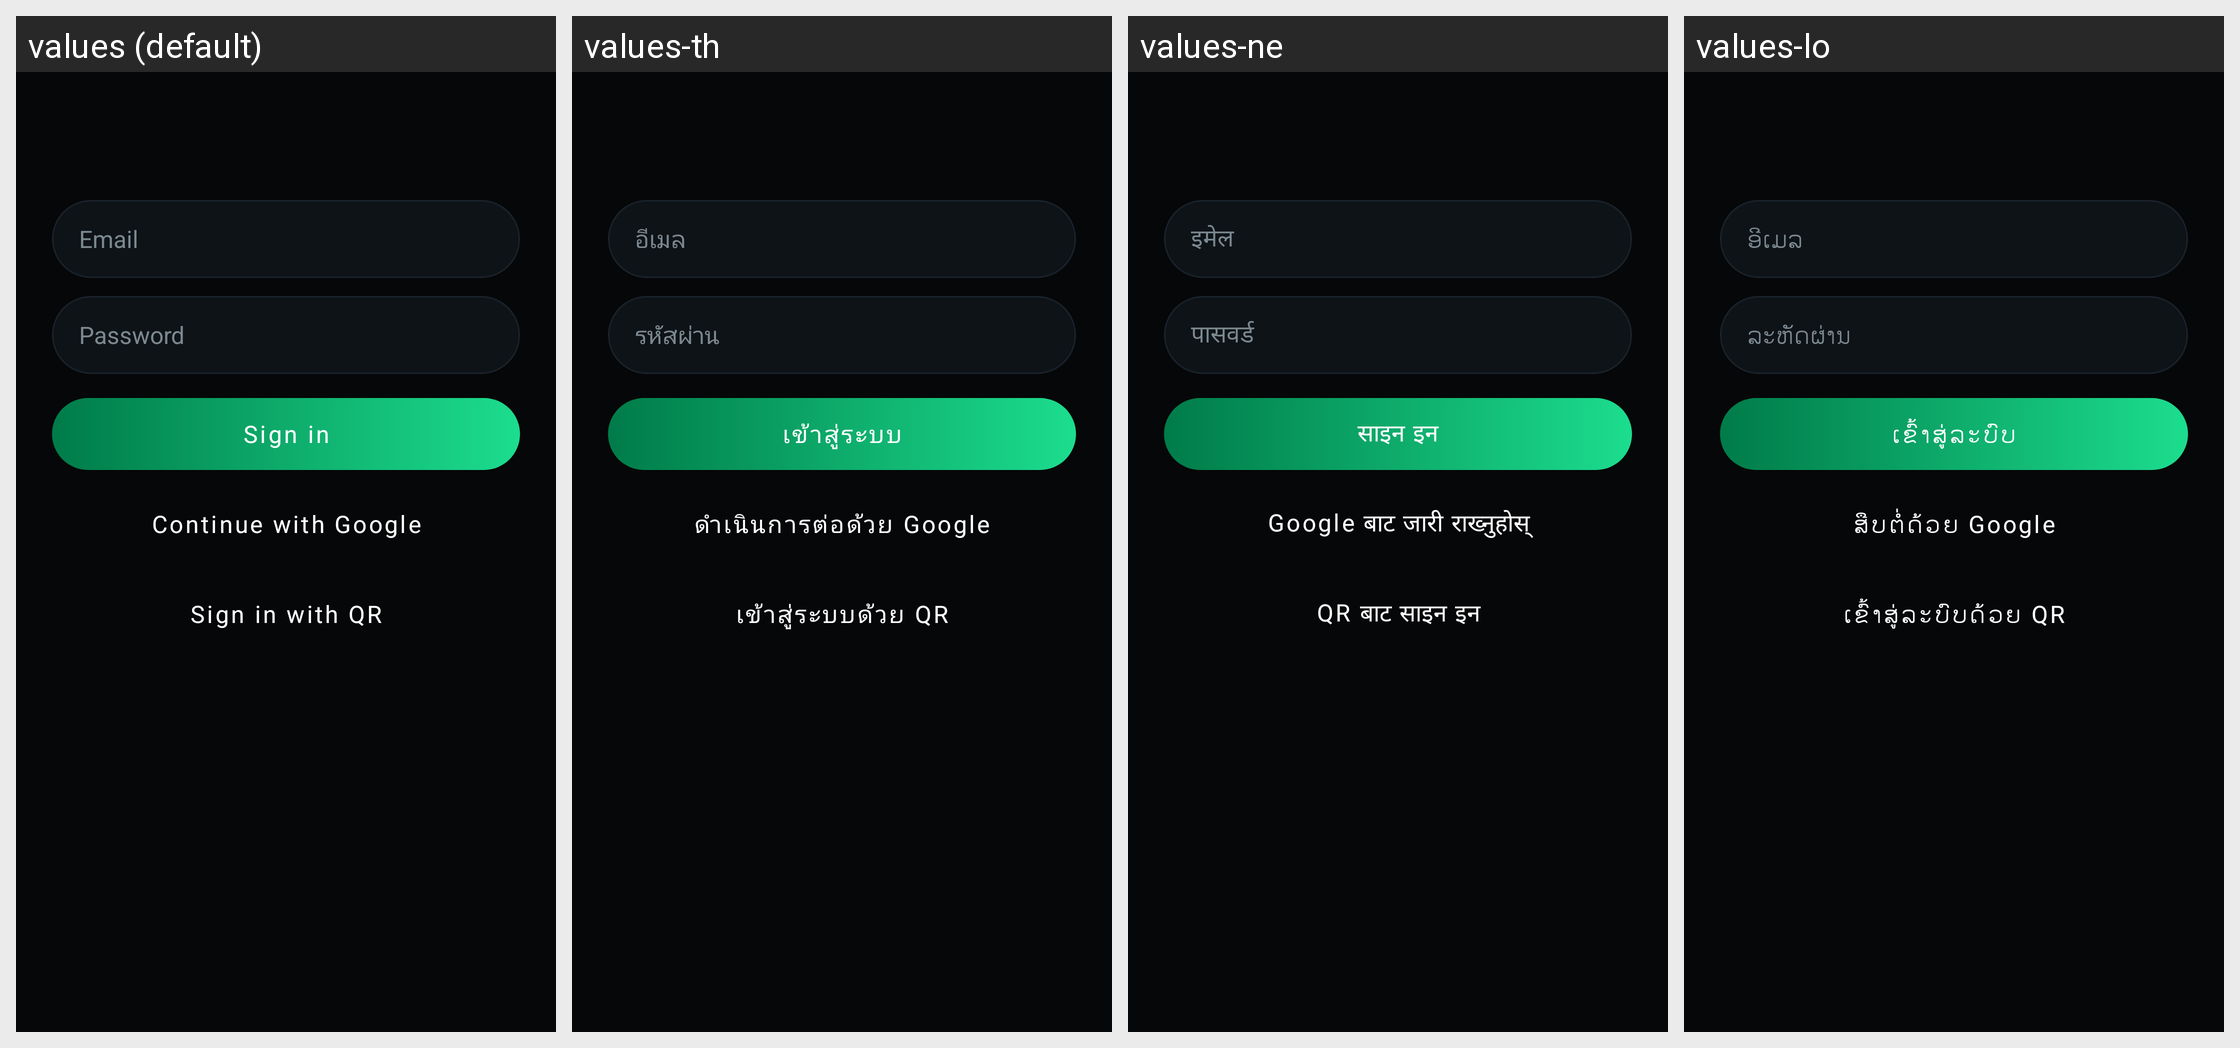

Strings drawn on this Android screen and how each of the app's shown locales translates them:
Android screen res/layout/fragment_account.xml rendered under 4 locales, left to right: values (default), values-th, values-ne, values-lo. Device: Nexus 5 (rendered at 1080×1920; each locale shown at half size, 540×960, under a caption strip naming it); theme Theme.Nspace.
Other locales in the repository, not shown: values-ar, values-es, values-fa, values-hi, values-in, values-ja, values-kk, values-km, values-ko, values-mn, values-ms, values-my, values-pt, values-ru, values-uz, values-vi, values-zh.
Strings drawn on this screen, with the default value and each locale's value (text and hints the layout hard-codes, and strings that could not be matched under every locale, appear in the picture but are not listed):

account_email
  values: Email
  values-th: อีเมล
  values-ne: इमेल
  values-lo: ອີເມລ

account_password
  values: Password
  values-th: รหัสผ่าน
  values-ne: पासवर्ड
  values-lo: ລະຫັດຜ່ານ

account_sign_in
  values: Sign in
  values-th: เข้าสู่ระบบ
  values-ne: साइन इन
  values-lo: ເຂົ້າສູ່ລະບົບ

account_google
  values: Continue with Google
  values-th: ดำเนินการต่อด้วย Google
  values-ne: Google बाट जारी राख्नुहोस्
  values-lo: ສືບຕໍ່ດ້ວຍ Google

account_qr
  values: Sign in with QR
  values-th: เข้าสู่ระบบด้วย QR
  values-ne: QR बाट साइन इन
  values-lo: ເຂົ້າສູ່ລະບົບດ້ວຍ QR
